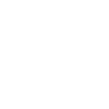
t = 0.00 s
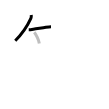
t = 2.25 s
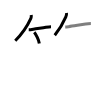
t = 4.50 s
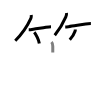
t = 6.50 s
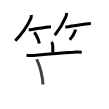
t = 8.75 s
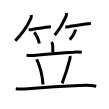
t = 11.00 s

The animated SVG that drew these frames (rendered in a browser with its animation timeline set to each time). Animation: 11 SMIL elements (animate=11); one cycle of 11.00 s.

<svg width="109px" height="109px" viewBox="0 0 px 109px" xmlns="http://www.w3.org/2000/svg" xmlns:xlink="http://www.w3.org/1999/xlink" xml:space="preserve" version="1.1"  baseProfile="full">
<path d="M31.24,15c0.13,1.19,0.12,2.39-0.37,3.46c-3,6.54-7.12,13.92-15.62,22.29" style="fill:none;stroke:black;stroke-width:3;opacity:0">
  <animate attributeType="CSS" attributeName="opacity" from="0" to="1" begin="0s" dur="1s" repeatCount="Indefinite" fill="freeze" />
</path>
<path d="M28.73,29.79c0.95,0,2.58-0.22,4.54-0.54c3.6-0.59,8.84-1.29,12.6-1.9c2.16-0.35,4-0.59,5.13-0.59" style="fill:none;stroke:black;stroke-width:3;opacity:0">
  <animate attributeType="CSS" attributeName="opacity" from="0" to="1" begin="1s" dur="1s" repeatCount="Indefinite" fill="freeze" />
</path>
<path d="M34.27,32.33c1.78,2.01,4.6,8.01,5.04,11.13" style="fill:none;stroke:black;stroke-width:3;opacity:0">
  <animate attributeType="CSS" attributeName="opacity" from="0" to="1" begin="2s" dur="1s" repeatCount="Indefinite" fill="freeze" />
</path>
<path d="M66.49,13c0.15,1.38-0.07,2.69-0.66,3.94c-2.46,5.69-6.05,12.26-11.08,18.31" style="fill:none;stroke:black;stroke-width:3;opacity:0">
  <animate attributeType="CSS" attributeName="opacity" from="0" to="1" begin="3s" dur="1s" repeatCount="Indefinite" fill="freeze" />
</path>
<path d="M65.23,26.91c0.81,0,1.95-0.1,3.3-0.26c4.63-0.56,11.78-1.88,17.1-2.59c2.14-0.29,3.99-0.47,5.25-0.47" style="fill:none;stroke:black;stroke-width:3;opacity:0">
  <animate attributeType="CSS" attributeName="opacity" from="0" to="1" begin="4s" dur="1s" repeatCount="Indefinite" fill="freeze" />
</path>
<path d="M75.28,29.5c0.05,0.61-0.03,1.19-0.24,1.76c-0.72,2.24-2.86,5.85-5.29,8.49" style="fill:none;stroke:black;stroke-width:3;opacity:0">
  <animate attributeType="CSS" attributeName="opacity" from="0" to="1" begin="5s" dur="1s" repeatCount="Indefinite" fill="freeze" />
</path>
<path d="M51.48,42c1.07,1.07,1.29,2.76,1.29,4.35c0,2.52,0-0.69,0,6.15" style="fill:none;stroke:black;stroke-width:3;opacity:0">
  <animate attributeType="CSS" attributeName="opacity" from="0" to="1" begin="6s" dur="1s" repeatCount="Indefinite" fill="freeze" />
</path>
<path d="M26.5,55.29c3.17,0.35,6.34,0.33,9.5-0.07c10.25-1.06,27.99-2.57,37.25-3.06c2.83-0.23,5.67-0.2,8.5,0.09" style="fill:none;stroke:black;stroke-width:3;opacity:0">
  <animate attributeType="CSS" attributeName="opacity" from="0" to="1" begin="7s" dur="1s" repeatCount="Indefinite" fill="freeze" />
</path>
<path d="M36.75,59.25C40.8,68.24,42.63,78.57,43,84.5" style="fill:none;stroke:black;stroke-width:3;opacity:0">
  <animate attributeType="CSS" attributeName="opacity" from="0" to="1" begin="8s" dur="1s" repeatCount="Indefinite" fill="freeze" />
</path>
<path d="M69.95,56c0.3,1.12,0.1,2.28-0.1,3.02c-1.54,5.85-6.19,20.36-7.73,24.36" style="fill:none;stroke:black;stroke-width:3;opacity:0">
  <animate attributeType="CSS" attributeName="opacity" from="0" to="1" begin="9s" dur="1s" repeatCount="Indefinite" fill="freeze" />
</path>
<path d="M15.75,88.8c4.17,0.54,8.31,0.28,12.5-0.06c19.77-1.6,39.5-2.62,56.88-3.38c3.73-0.16,7.12,0.13,11.12,0.96" style="fill:none;stroke:black;stroke-width:3;opacity:0">
  <animate attributeType="CSS" attributeName="opacity" from="0" to="1" begin="10s" dur="1s" repeatCount="Indefinite" fill="freeze" />
</path>
</svg>
